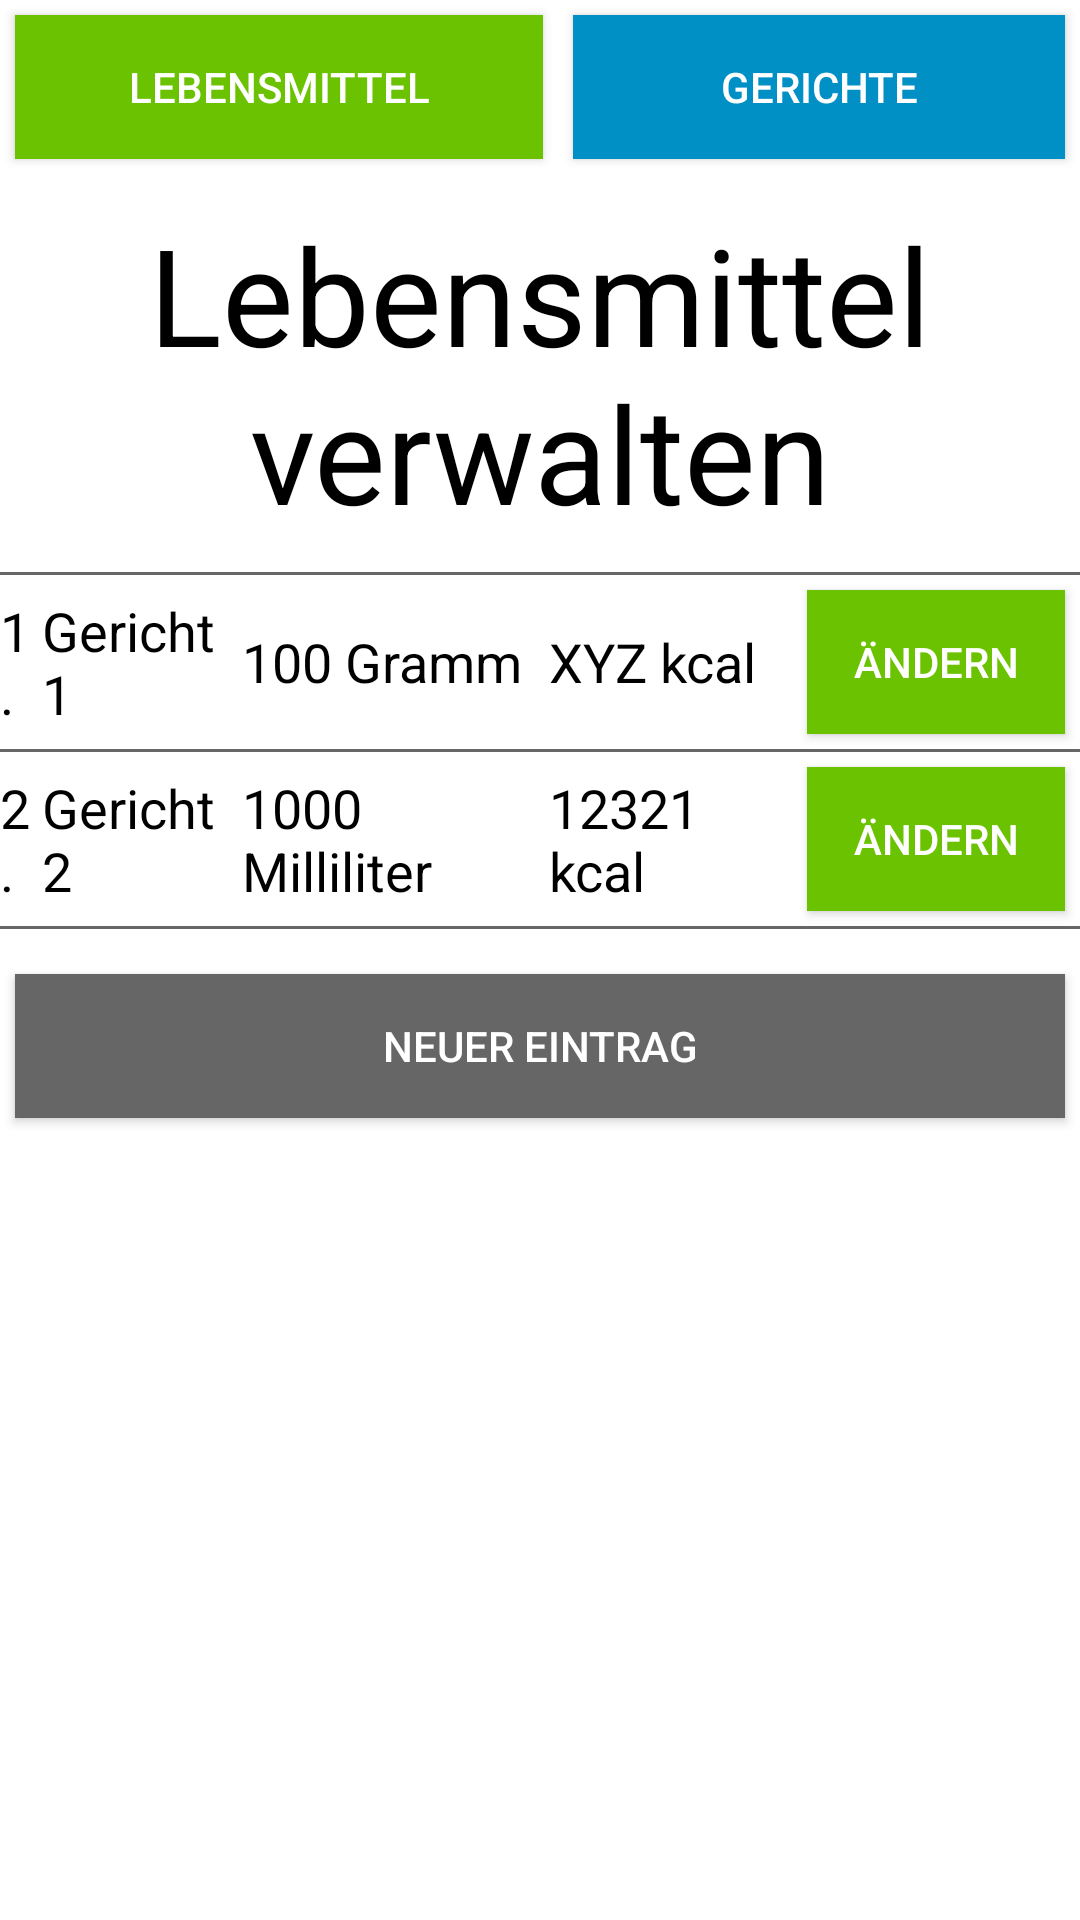

Reconstruct the res/layout file that produces this screen, plus the resources it refers to.
<!-- AndroidManifest.xml: application theme AppTheme -->
<!-- res/layout/activity_food_detail.xml -->
<?xml version="1.0" encoding="utf-8"?>
<LinearLayout
    xmlns:android="http://schemas.android.com/apk/res/android"
    xmlns:tools="http://schemas.android.com/tools"
    android:orientation="vertical"
    android:layout_width="match_parent"
    android:layout_height="match_parent"
    android:background="@color/colorWhiteBackground">

    <LinearLayout
        android:orientation="horizontal"
        android:layout_width="match_parent"
        android:layout_height="wrap_content">

        <Button
            android:text="Lebensmittel"
            android:layout_width="wrap_content"
            android:layout_height="wrap_content"
            android:id="@+id/FoodDetailButtonFood"
            android:layout_weight="1"
            android:background="@color/colorBayerGreen"
            android:layout_margin="5dp"/>

        <Button
            android:text="Gerichte"
            android:layout_width="wrap_content"
            android:layout_height="wrap_content"
            android:id="@+id/FoodDetailButtonMeals"
            android:layout_weight="1"
            android:background="@color/colorBayerBlue"
            android:layout_margin="5dp"/>

    </LinearLayout>

    <TextView
        android:text="Lebensmittel verwalten"
        android:layout_width="match_parent"
        android:layout_height="wrap_content"
        android:id="@+id/FoodDetailTextCaption"

        android:textAppearance="@style/TextAppearance.AppCompat.Display2"
        android:textAlignment="center"
        android:textAllCaps="false"
        android:layout_marginBottom="10dp"
        android:layout_marginTop="10dp"
        android:textColor="@android:color/black" />

    <android.support.v4.widget.NestedScrollView
        xmlns:tools="http://schemas.android.com/tools"
        android:layout_width="match_parent"
        android:layout_height="wrap_content"
        tools:context="fhdw.bg.bfwi314b.countyourcals.gui.DiaryActivity">


        <TableLayout
            android:layout_width="match_parent"
            android:layout_height="wrap_content"
            android:id="@+id/FoodDetailTableLayout">

            <View style="@style/Divider"/>

            <TableRow
                android:layout_width="match_parent"
                android:layout_height="match_parent"
                android:id="@+id/FoodDetailTableRow1">

                <TextView
                    android:text="1."
                    android:layout_width="wrap_content"
                    android:layout_height="wrap_content"
                    android:id="@+id/FoodDetailLine1Number"
                    android:layout_weight="0.5"
                    android:textSize="18sp"
                    android:textColor="@android:color/black"
                    android:layout_gravity="center_vertical" />

                <TextView
                    android:text="Gericht 1"
                    android:layout_width="wrap_content"
                    android:layout_height="wrap_content"
                    android:id="@+id/FoodDetailLine1Name"
                    android:layout_weight="3"
                    android:textSize="18sp"
                    android:textColor="@android:color/black"
                    android:layout_gravity="center_vertical" />

                <TextView
                    android:text="100 Gramm"
                    android:layout_width="wrap_content"
                    android:layout_height="wrap_content"
                    android:id="@+id/FoodDetailLine1Volume"
                    android:layout_weight="3"
                    android:textSize="18sp"
                    android:textColor="@android:color/black"
                    android:layout_gravity="center_vertical" />


                <TextView
                    android:text="XYZ kcal"
                    android:layout_width="wrap_content"
                    android:layout_height="wrap_content"
                    android:id="@+id/FoodDetailLine1Calories"
                    android:layout_weight="3"
                    android:textSize="18sp"
                    android:textColor="@android:color/black"
                    android:layout_gravity="center_vertical" />

                <Button
                    android:text="Ändern"
                    android:layout_width="wrap_content"
                    android:layout_height="wrap_content"
                    android:id="@+id/FoodDetailButtonLine1Change"
                    android:layout_weight="1"
                    android:elevation="0dp"
                    android:background="@color/colorBayerGreen"
                    android:layout_margin="5dp"/>

            </TableRow>

            <View style="@style/Divider"/>

            <TableRow
                android:layout_width="match_parent"
                android:layout_height="match_parent"
                android:id="@+id/FoodDetailTableRow2">

                <TextView
                    android:text="2."
                    android:layout_width="wrap_content"
                    android:layout_height="wrap_content"
                    android:id="@+id/FoodDetailLine2Number"
                    android:layout_weight="0.5"
                    android:textSize="18sp"
                    android:textColor="@android:color/black"
                    android:layout_gravity="center_vertical" />

                <TextView
                    android:text="Gericht 2"
                    android:layout_width="wrap_content"
                    android:layout_height="wrap_content"
                    android:id="@+id/FoodDetailLine2Name"
                    android:layout_weight="3"
                    android:textSize="18sp"
                    android:textColor="@android:color/black"
                    android:layout_gravity="center_vertical" />

                <TextView
                    android:text="1000 Milliliter"
                    android:layout_width="wrap_content"
                    android:layout_height="wrap_content"
                    android:id="@+id/FoodDetailLine2Volume"
                    android:layout_weight="3"
                    android:textSize="18sp"
                    android:textColor="@android:color/black"
                    android:layout_gravity="center_vertical" />

                <TextView
                    android:text="12321 kcal"
                    android:layout_width="wrap_content"
                    android:layout_height="wrap_content"
                    android:id="@+id/FoodDetailLine2Calories"
                    android:layout_weight="3"
                    android:textSize="18sp"
                    android:textColor="@android:color/black"
                    android:layout_gravity="center_vertical" />

                <Button
                    android:text="Ändern"
                    android:layout_width="wrap_content"
                    android:layout_height="wrap_content"
                    android:id="@+id/FoodDetailButtonLine2Change"
                    android:layout_weight="1"
                    android:elevation="0dp"
                    android:background="@color/colorBayerGreen"
                    android:layout_margin="5dp"/>

            </TableRow>

            <View style="@style/Divider"/>

        </TableLayout>
    </android.support.v4.widget.NestedScrollView>

    <LinearLayout
        android:orientation="horizontal"
        android:layout_width="match_parent"
        android:layout_height="match_parent"
        android:layout_marginTop="10dp">

        <Button
            android:text="Neuer Eintrag"
            android:layout_width="wrap_content"
            android:layout_height="wrap_content"
            android:id="@+id/FoodDetailButtonNewEntry"
            android:layout_weight="1"
            android:background="@color/colorButtonGrey"
            android:layout_margin="5dp"/>

    </LinearLayout>
</LinearLayout>
<!-- resources referenced by this layout -->
<resources>
  <color name="colorBayerBlue">#0090c5</color>
  <color name="colorBayerGreen">#6bc200</color>
  <color name="colorButtonGrey">#666666</color>
  <color name="colorWhiteBackground">#FFFFFF</color>
  <style name="Divider">
          <item name="android:layout_width">match_parent</item>
          <item name="android:layout_height">1dp</item>
          <item name="android:background">@color/colorButtonGrey</item>
      </style>
  <style name="AppTheme" parent="Theme.AppCompat">
          
          <item name="colorPrimary">@color/colorPrimary</item>
          <item name="colorPrimaryDark">@color/colorPrimaryDark</item>
          <item name="colorAccent">@color/colorAccent</item>
      </style>
  <color name="colorPrimary">#3F51B5</color>
  <color name="colorPrimaryDark">#303F9F</color>
  <color name="colorAccent">#0090c5</color>
</resources>
